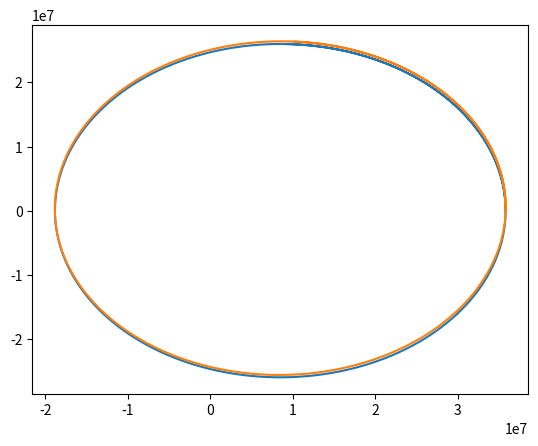

This chart was generated by the following Python code:
import numpy as np
from scipy import linalg as lg
from scipy.integrate import odeint
import matplotlib.pyplot as plt
m1=np.array([1.*10.**2.,1.*10.**2.])
m2=np.array([1.*10.**4.,1.*10.**2.])
def ec2(RR,t,m1,m2):
    x1,vx1,y1,vy1,x2,vx2,y2,vy2 = RR[0], RR[1],RR[2], RR[3], RR[4], RR[5], RR[6], RR[7]
    R1=np.array([x1,y1])
    R2=np.array([x2,y2])
    r=R2-R1
    nr=np.sqrt(np.dot(r,r))
    dv1=-(6.*10.**13.)*R1/np.sqrt(np.dot(R1,R1))**3. -np.dot(m1,m2)*r/(nr**5.)-np.dot(m1,r)*m2/(nr**5.)-np.dot(m1,r)*m1/(nr**5.)+5*np.dot(m1,r)*np.dot(m2,r)*r/(nr**7.)-3.*(6.*10**13)*(6.3*10**6.)*0.001082/(2.*np.sqrt(np.dot(R1,R1)**5.))*R1

    dv2=-(6.*10.**13.)*R2/np.sqrt(np.dot(R2,R2))**3. -np.dot(m2,m1)*(-r)/(nr**5.)-np.dot(m2,-r)*m1/(nr**5.)-np.dot(m2,-r)*m2/(nr**5.)+5*np.dot(m2,-r)*np.dot(m1,-r)*(-r)/(nr**7.)-3.*(6.*10**13)*(6.3*10**6.)*0.001082/(2.*np.sqrt(np.dot(R2,R2)**5.))*R2
    return [vx1,dv1[0],vy1,dv1[1],vx2,dv2[0],vy2,dv2[1]]
RR0=[35786000.,0.,0.,1075.,35786050.,0.,0.,1075.]
ts=np.linspace(0,150000,3000000)
RR=odeint(ec2,RR0,ts,args=(m1,m2))
x1=RR[:,0]#Para cada ts, Zs toma un vector, aca selecciono la primer columna de cada uno de esos vecs
y1=RR[:,2]
print(x1)
x2=RR[:,4]#Para cada ts, Zs toma un vector, aca selecciono la primer columna de cada uno de esos vecs
y2=RR[:,6]
plt.plot(x1,y1)
plt.plot(x2,y2)
plt.show()


